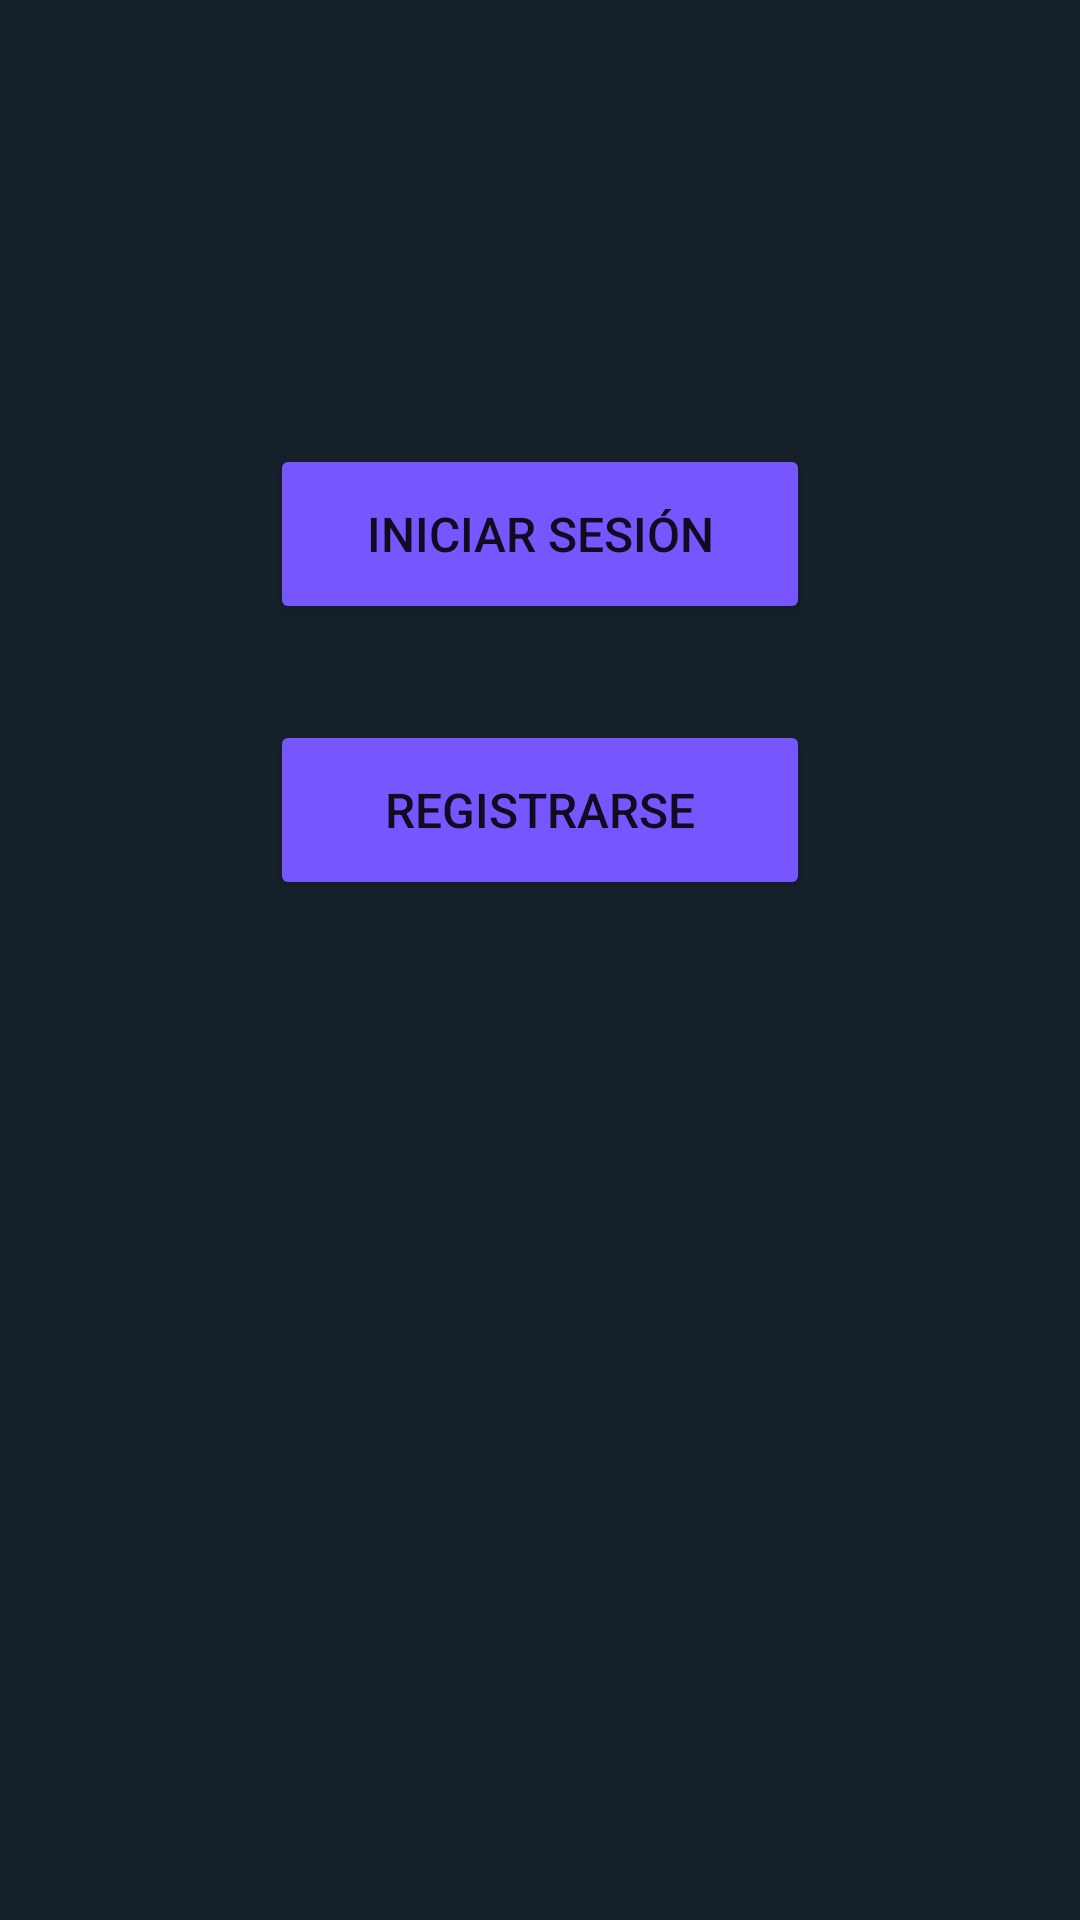

Reconstruct the res/layout file that produces this screen, plus the resources it refers to.
<!-- AndroidManifest.xml: application theme Theme.CiberCafe -->
<!-- res/layout/autentificacion.xml -->
<?xml version="1.0" encoding="utf-8"?>
<androidx.constraintlayout.widget.ConstraintLayout xmlns:android="http://schemas.android.com/apk/res/android"
    xmlns:app="http://schemas.android.com/apk/res-auto"
    xmlns:tools="http://schemas.android.com/tools"
    android:layout_width="match_parent"
    android:layout_height="match_parent"
    android:background="@color/primary">

    <Button
        android:id="@+id/iniciarSesion"
        android:layout_width="180dp"
        android:layout_height="60dp"
        android:layout_marginTop="148dp"
        android:backgroundTint="@color/icons"
        android:onClick="iniciarSesion"
        android:text="@string/iniciarSesion"
        android:textSize="16sp"
        app:layout_constraintEnd_toEndOf="parent"
        app:layout_constraintStart_toStartOf="parent"
        app:layout_constraintTop_toTopOf="parent" />

    <Button
        android:id="@+id/registrarse"
        android:layout_width="180dp"
        android:layout_height="60dp"
        android:layout_marginTop="32dp"
        android:onClick="registrar"
        android:text="@string/registrarse"
        android:backgroundTint="@color/icons"
        android:textSize="16sp"
        app:layout_constraintEnd_toEndOf="@+id/iniciarSesion"
        app:layout_constraintStart_toStartOf="@+id/iniciarSesion"
        app:layout_constraintTop_toBottomOf="@+id/iniciarSesion" />
</androidx.constraintlayout.widget.ConstraintLayout>
<!-- resources referenced by this layout -->
<resources>
  <color name="icons">#7856ff</color>
  <color name="primary">#15202a</color>
  <string name="iniciarSesion">Iniciar sesión</string>
  <string name="registrarse">Registrarse</string>
  <style name="Theme.CiberCafe" parent="Theme.MaterialComponents.DayNight.DarkActionBar">
          
          <item name="colorPrimary">@color/purple_500</item>
          <item name="colorPrimaryVariant">@color/purple_700</item>
          <item name="colorOnPrimary">@color/white</item>
          
          <item name="colorSecondary">@color/icons</item>
          <item name="colorSecondaryVariant">@color/icons</item>
          <item name="colorOnSecondary">@color/black</item>
          
          <item name="android:statusBarColor" tools:targetApi="l">?attr/colorPrimaryVariant</item>
          
          <item name="colorSurface">@color/purple_500</item>   
          <item name="colorOnSurface">@color/white</item>      
      </style>
  <color name="purple_500">#FF6200EE</color>
  <color name="purple_700">#FF3700B3</color>
  <color name="white">#FFFFFFFF</color>
  <color name="black">#FF000000</color>
</resources>
